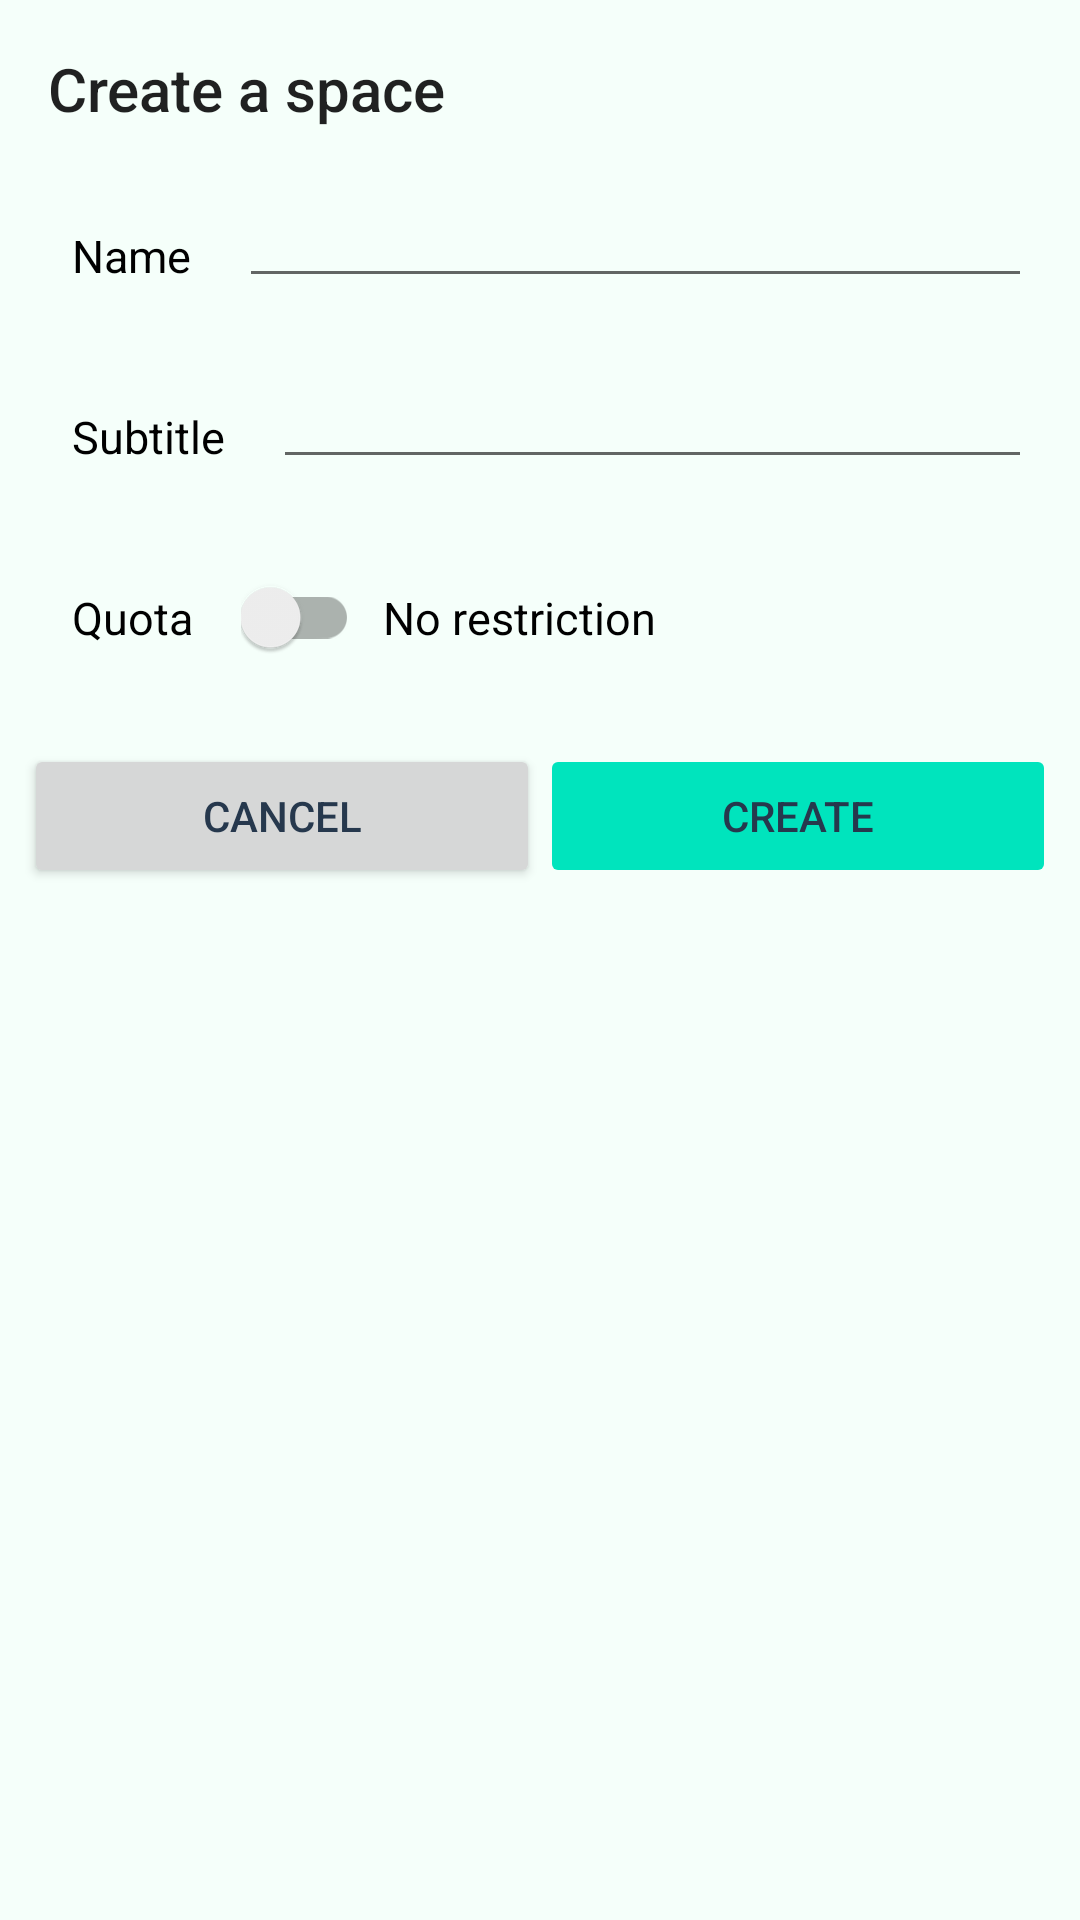

Android layout source for this screen:
<!-- AndroidManifest.xml: application theme Theme.ownCloud.Toolbar -->
<!-- res/layout/create_space_dialog.xml -->
<?xml version="1.0" encoding="utf-8"?>
<LinearLayout xmlns:android="http://schemas.android.com/apk/res/android"
    xmlns:app="http://schemas.android.com/apk/res-auto"
    android:layout_width="match_parent"
    android:minWidth="275dp"
    android:layout_height="match_parent"
    android:orientation="vertical"
    android:padding="@dimen/standard_half_margin">

    <TextView
        android:id="@+id/create_space_dialog_title"
        android:layout_width="match_parent"
        android:layout_height="wrap_content"
        android:padding="@dimen/standard_half_padding"
        android:text="@string/create_space_dialog_title"
        android:textAppearance="@android:style/TextAppearance.Material.DialogWindowTitle" />

    <LinearLayout
        android:layout_width="match_parent"
        android:layout_height="wrap_content"
        android:orientation="vertical">

        <androidx.constraintlayout.widget.ConstraintLayout
            android:id="@+id/create_space_dialog_name_section"
            android:layout_width="match_parent"
            android:layout_height="wrap_content">

            <TextView
                android:id="@+id/create_space_dialog_name"
                android:layout_width="wrap_content"
                android:layout_height="wrap_content"
                android:layout_marginTop="@dimen/standard_half_padding"
                android:padding="@dimen/standard_padding"
                android:text="@string/create_space_dialog_name"
                android:textColor="@color/black"
                android:textSize="15sp"
                android:labelFor="@id/create_space_dialog_name_value"
                app:layout_constraintTop_toTopOf="parent"
                app:layout_constraintStart_toStartOf="parent"/>

            <com.google.android.material.textfield.TextInputLayout
                android:id="@+id/create_space_dialog_name_layout"
                android:layout_width="0dp"
                android:layout_height="wrap_content"
                android:layout_marginEnd="@dimen/standard_half_padding"
                app:layout_constraintStart_toEndOf="@id/create_space_dialog_name"
                app:layout_constraintTop_toTopOf="parent"
                app:layout_constraintEnd_toEndOf="parent">

                <com.google.android.material.textfield.TextInputEditText
                    android:id="@+id/create_space_dialog_name_value"
                    android:layout_width="match_parent"
                    android:layout_height="wrap_content"
                    android:inputType="textNoSuggestions"
                    android:textSize="15sp"
                    app:layout_constraintTop_toTopOf="parent"/>

            </com.google.android.material.textfield.TextInputLayout>

        </androidx.constraintlayout.widget.ConstraintLayout>

        <androidx.constraintlayout.widget.ConstraintLayout
            android:id="@+id/create_space_dialog_subtitle_section"
            android:layout_width="match_parent"
            android:layout_height="wrap_content">

            <TextView
                android:id="@+id/create_space_dialog_subtitle"
                android:layout_width="wrap_content"
                android:layout_height="wrap_content"
                android:layout_marginTop="@dimen/standard_half_padding"
                android:padding="@dimen/standard_padding"
                android:text="@string/create_space_dialog_subtitle"
                android:textColor="@color/black"
                android:textSize="15sp"
                android:labelFor="@id/create_space_dialog_subtitle_value"
                app:layout_constraintTop_toTopOf="parent"
                app:layout_constraintStart_toStartOf="parent"/>

            <com.google.android.material.textfield.TextInputLayout
                android:id="@+id/create_space_dialog_subtitle_layout"
                android:layout_width="0dp"
                android:layout_height="wrap_content"
                android:layout_marginEnd="@dimen/standard_half_padding"
                app:layout_constraintStart_toEndOf="@id/create_space_dialog_subtitle"
                app:layout_constraintTop_toTopOf="parent"
                app:layout_constraintEnd_toEndOf="parent">

                <com.google.android.material.textfield.TextInputEditText
                    android:id="@+id/create_space_dialog_subtitle_value"
                    android:layout_width="match_parent"
                    android:layout_height="wrap_content"
                    android:inputType="textNoSuggestions"
                    android:textSize="15sp"
                    app:layout_constraintTop_toTopOf="parent"/>

            </com.google.android.material.textfield.TextInputLayout>

        </androidx.constraintlayout.widget.ConstraintLayout>

        <androidx.constraintlayout.widget.ConstraintLayout
            android:id="@+id/create_space_dialog_quota_section"
            android:layout_width="match_parent"
            android:layout_height="wrap_content">

            <TextView
                android:id="@+id/create_space_dialog_quota"
                android:layout_width="wrap_content"
                android:layout_height="wrap_content"
                android:layout_marginTop="@dimen/standard_half_margin"
                android:padding="@dimen/standard_padding"
                android:text="@string/create_space_dialog_quota"
                android:textColor="@color/black"
                android:textSize="15sp"
                android:labelFor="@+id/create_space_dialog_quota_value"
                app:layout_constraintTop_toTopOf="parent"
                app:layout_constraintStart_toStartOf="parent"/>

            <com.google.android.material.switchmaterial.SwitchMaterial
                android:id="@+id/create_space_dialog_quota_switch"
                android:layout_width="wrap_content"
                android:layout_height="wrap_content"
                android:layout_marginTop="@dimen/standard_half_margin"
                android:contentDescription="@string/content_description_quota_switch"
                app:layout_constraintTop_toTopOf="parent"
                app:layout_constraintBottom_toBottomOf="parent"
                app:layout_constraintStart_toEndOf="@+id/create_space_dialog_quota"/>

            <com.google.android.material.textfield.TextInputLayout
                android:id="@+id/create_space_dialog_quota_layout"
                android:layout_width="75dp"
                android:layout_height="wrap_content"
                android:layout_marginEnd="@dimen/standard_half_margin"
                android:layout_marginStart="@dimen/standard_half_margin"
                android:visibility="gone"
                app:layout_constraintStart_toEndOf="@id/create_space_dialog_quota_switch"
                app:layout_constraintTop_toTopOf="parent">

                <com.google.android.material.textfield.TextInputEditText
                    android:id="@+id/create_space_dialog_quota_value"
                    android:layout_width="75dp"
                    android:layout_height="wrap_content"
                    android:inputType="numberDecimal"
                    android:textSize="15sp"
                    android:gravity="end"
                    app:layout_constraintTop_toTopOf="parent"/>

            </com.google.android.material.textfield.TextInputLayout>

            <TextView
                android:id="@+id/create_space_dialog_quota_unit_label"
                android:layout_width="wrap_content"
                android:layout_height="match_parent"
                android:layout_marginTop="@dimen/standard_half_margin"
                android:layout_marginStart="@dimen/standard_half_margin"
                android:text="@string/create_space_dialog_gb_unit"
                android:textColor="@color/black"
                android:textSize="15sp"
                android:gravity="center_vertical"
                android:visibility="gone"
                app:layout_constraintTop_toTopOf="parent"
                app:layout_constraintBottom_toBottomOf="parent"
                app:layout_constraintStart_toEndOf="@+id/create_space_dialog_quota_layout" />

            <TextView
                android:id="@+id/create_space_dialog_quota_no_restriction_label"
                android:layout_width="wrap_content"
                android:layout_height="match_parent"
                android:layout_marginStart="@dimen/standard_half_margin"
                android:layout_marginTop="@dimen/standard_half_margin"
                android:text="@string/create_space_dialog_no_restriction"
                android:textColor="@color/black"
                android:textSize="15sp"
                app:layout_constraintTop_toTopOf="parent"
                app:layout_constraintBottom_toBottomOf="parent"
                app:layout_constraintStart_toEndOf="@+id/create_space_dialog_quota_switch" />

        </androidx.constraintlayout.widget.ConstraintLayout>

        <LinearLayout
            android:layout_width="match_parent"
            android:layout_height="wrap_content"
            android:layout_marginTop="@dimen/standard_margin"
            android:orientation="horizontal">

            <androidx.appcompat.widget.AppCompatButton
                android:id="@+id/cancel_create_space_button"
                android:layout_width="match_parent"
                android:layout_height="wrap_content"
                android:layout_weight="1"
                android:contentDescription="@string/content_description_cancel_button"
                android:text="@android:string/cancel"
                android:theme="@style/Button.Secondary" />

            <androidx.appcompat.widget.AppCompatButton
                android:id="@+id/create_space_button"
                android:layout_width="match_parent"
                android:layout_height="wrap_content"
                android:layout_weight="1"
                android:contentDescription="@string/content_description_create_button"
                android:enabled="false"
                android:text="@string/share_privilege_can_edit_create"
                android:theme="@style/Button.Brand" />

        </LinearLayout>

    </LinearLayout>

</LinearLayout>
<!-- resources referenced by this layout -->
<resources>
  <color name="black">#000000</color>
  <dimen name="standard_half_margin">8dp</dimen>
  <dimen name="standard_half_padding">8dp</dimen>
  <dimen name="standard_margin">16dp</dimen>
  <dimen name="standard_padding">16dp</dimen>
  <string name="content_description_cancel_button">Cancel</string>
  <string name="content_description_create_button">Create</string>
  <string name="content_description_quota_switch">Space quota</string>
  <string name="create_space_dialog_gb_unit">GB</string>
  <string name="create_space_dialog_name">Name</string>
  <string name="create_space_dialog_no_restriction">No restriction</string>
  <string name="create_space_dialog_quota">Quota</string>
  <string name="create_space_dialog_subtitle">Subtitle</string>
  <string name="create_space_dialog_title">Create a space</string>
  <string name="share_privilege_can_edit_create">create</string>
  <style name="Button.Brand" parent="Widget.AppCompat.Button.Colored">
          <item name="colorButtonNormal">@color/primary</item>
          <item name="colorAccent">@color/primary</item>
          <item name="android:textColor">@color/textColor</item>
      </style>
  <style name="Button.Secondary" parent="Widget.AppCompat.Button.Colored">
          <item name="colorButtonNormal">@color/secondary_button_background_color</item>
          <item name="colorAccent">@color/secondary_button_background_color</item>
          <item name="android:textColor">@color/textColor</item>
      </style>
  <style name="Theme.ownCloud.Toolbar">
          <item name="windowNoTitle">true</item>
          <item name="windowActionBar">false</item>
          
          <item name="android:windowDrawsSystemBarBackgrounds">true</item>
          <item name="android:windowOptOutEdgeToEdgeEnforcement" tools:targetApi="35">true</item>
      </style>
  <color name="primary">@color/owncloud_blue</color>
  <color name="textColor">#26384d</color>
  <color name="secondary_button_background_color">#D6D7D7</color>
  <color name="owncloud_blue">#00e4bd</color>
</resources>
